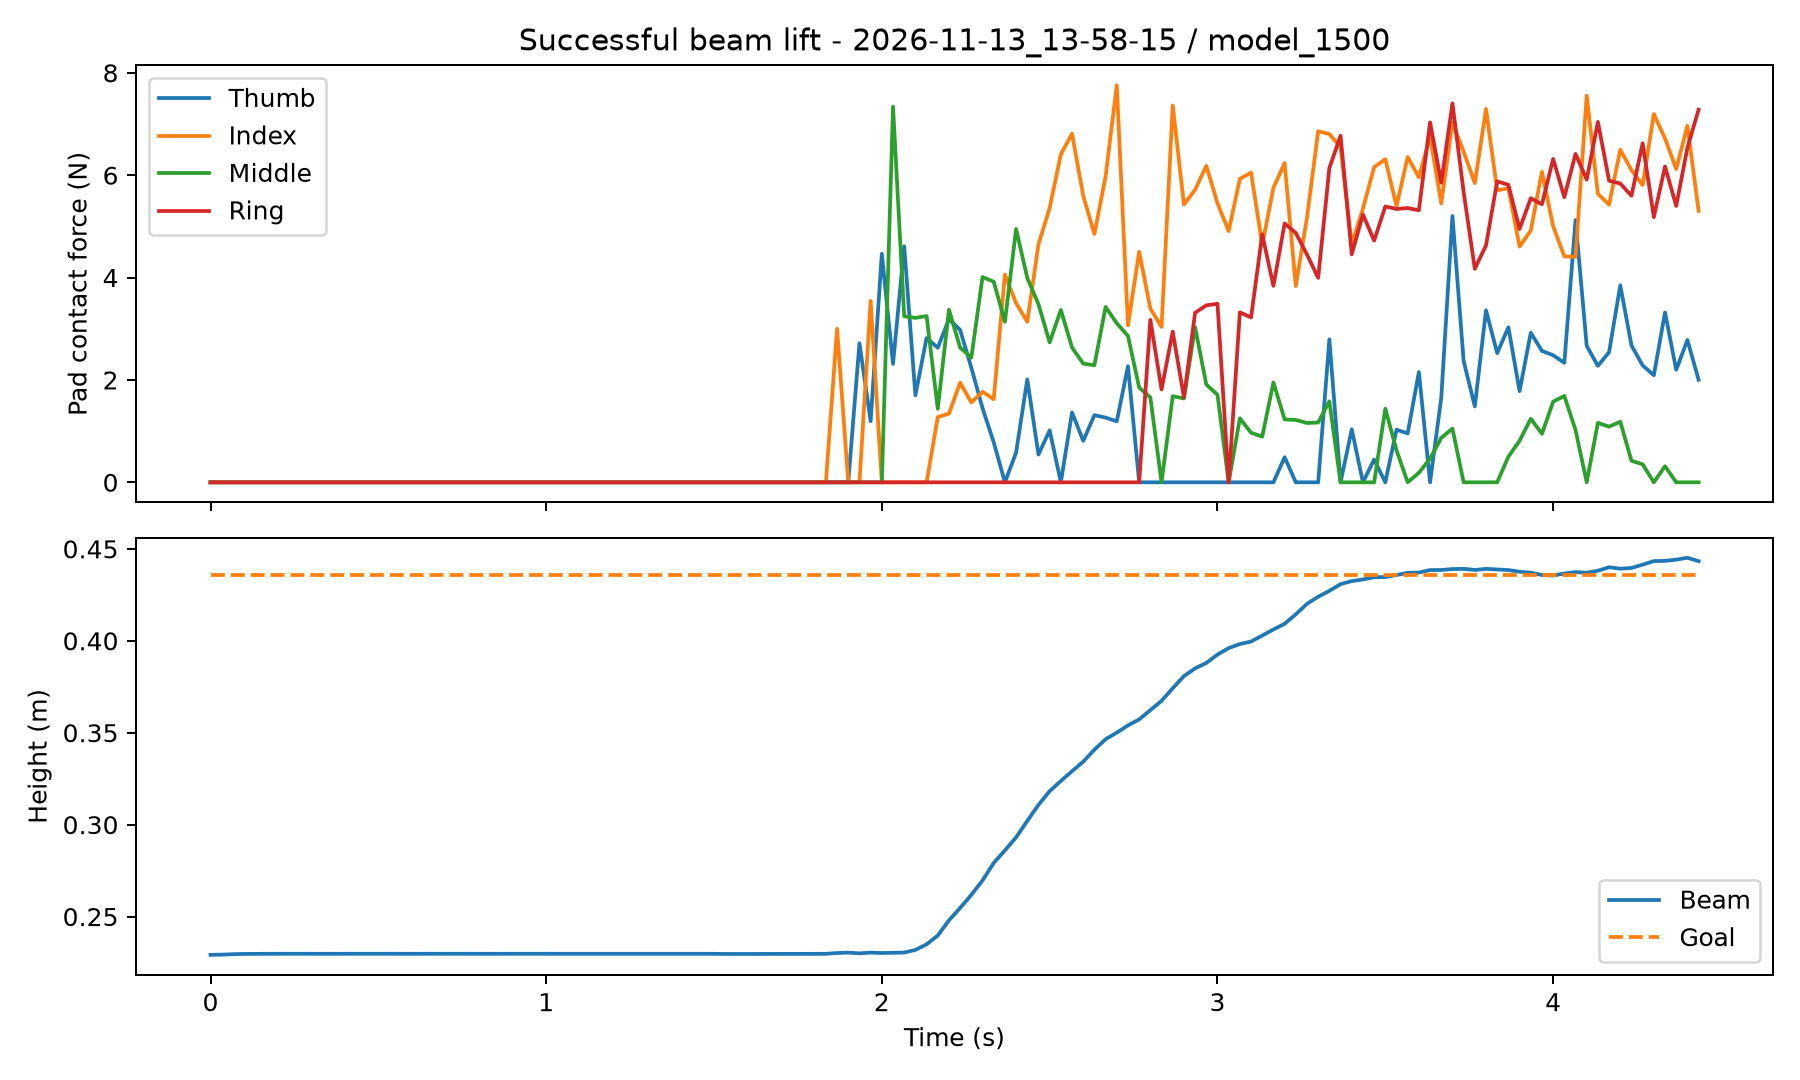

The file beside this chart, header and first rows:
time_s, thumb_N, index_N, middle_N, ring_N, object_x_m, object_y_m, object_z_m, goal_x_m, goal_y_m, goal_z_m
0.000000000000000000e+00, 0.000000000000000000e+00, 0.000000000000000000e+00, 0.000000000000000000e+00, 0.000000000000000000e+00, 9.945106506347656250e-02, -1.536985635757446289e-01, 2.291874885559082031e-01, 9.945106506347656250e-02, -1.536985635757446289e-01, 4.359999895095825195e-01
3.333333333333333287e-02, 0.000000000000000000e+00, 0.000000000000000000e+00, 0.000000000000000000e+00, 0.000000000000000000e+00, 9.938216209411621094e-02, -1.536247134208679199e-01, 2.292903363704681396e-01, 9.945106506347656250e-02, -1.536985635757446289e-01, 4.359999895095825195e-01
6.666666666666666574e-02, 0.000000000000000000e+00, 0.000000000000000000e+00, 0.000000000000000000e+00, 0.000000000000000000e+00, 9.940361976623535156e-02, -1.536791920661926270e-01, 2.295374870300292969e-01, 9.945106506347656250e-02, -1.536985635757446289e-01, 4.359999895095825195e-01
1.000000000000000056e-01, 0.000000000000000000e+00, 0.000000000000000000e+00, 0.000000000000000000e+00, 0.000000000000000000e+00, 9.946441650390625000e-02, -1.536926627159118652e-01, 2.296803295612335205e-01, 9.945106506347656250e-02, -1.536985635757446289e-01, 4.359999895095825195e-01
1.333333333333333315e-01, 0.000000000000000000e+00, 0.000000000000000000e+00, 0.000000000000000000e+00, 0.000000000000000000e+00, 9.939789772033691406e-02, -1.536357998847961426e-01, 2.297288924455642700e-01, 9.945106506347656250e-02, -1.536985635757446289e-01, 4.359999895095825195e-01
1.666666666666666574e-01, 0.000000000000000000e+00, 0.000000000000000000e+00, 0.000000000000000000e+00, 0.000000000000000000e+00, 9.944701194763183594e-02, -1.537117958068847656e-01, 2.297459393739700317e-01, 9.945106506347656250e-02, -1.536985635757446289e-01, 4.359999895095825195e-01
2.000000000000000111e-01, 0.000000000000000000e+00, 0.000000000000000000e+00, 0.000000000000000000e+00, 0.000000000000000000e+00, 9.942269325256347656e-02, -1.536648273468017578e-01, 2.297622561454772949e-01, 9.945106506347656250e-02, -1.536985635757446289e-01, 4.359999895095825195e-01
2.333333333333333370e-01, 0.000000000000000000e+00, 0.000000000000000000e+00, 0.000000000000000000e+00, 0.000000000000000000e+00, 9.941458702087402344e-02, -1.536051630973815918e-01, 2.297230958938598633e-01, 9.945106506347656250e-02, -1.536985635757446289e-01, 4.359999895095825195e-01
2.666666666666666630e-01, 0.000000000000000000e+00, 0.000000000000000000e+00, 0.000000000000000000e+00, 0.000000000000000000e+00, 9.947872161865234375e-02, -1.537362337112426758e-01, 2.297659963369369507e-01, 9.945106506347656250e-02, -1.536985635757446289e-01, 4.359999895095825195e-01
2.999999999999999889e-01, 0.000000000000000000e+00, 0.000000000000000000e+00, 0.000000000000000000e+00, 0.000000000000000000e+00, 9.940528869628906250e-02, -1.536062359809875488e-01, 2.297322601079940796e-01, 9.945106506347656250e-02, -1.536985635757446289e-01, 4.359999895095825195e-01
3.333333333333333148e-01, 0.000000000000000000e+00, 0.000000000000000000e+00, 0.000000000000000000e+00, 0.000000000000000000e+00, 9.944152832031250000e-02, -1.537055373191833496e-01, 2.297432571649551392e-01, 9.945106506347656250e-02, -1.536985635757446289e-01, 4.359999895095825195e-01
3.666666666666666408e-01, 0.000000000000000000e+00, 0.000000000000000000e+00, 0.000000000000000000e+00, 0.000000000000000000e+00, 9.939789772033691406e-02, -1.536290049552917480e-01, 2.297516763210296631e-01, 9.945106506347656250e-02, -1.536985635757446289e-01, 4.359999895095825195e-01
4.000000000000000222e-01, 0.000000000000000000e+00, 0.000000000000000000e+00, 0.000000000000000000e+00, 0.000000000000000000e+00, 9.944963455200195312e-02, -1.537128686904907227e-01, 2.297529876232147217e-01, 9.945106506347656250e-02, -1.536985635757446289e-01, 4.359999895095825195e-01
4.333333333333333481e-01, 0.000000000000000000e+00, 0.000000000000000000e+00, 0.000000000000000000e+00, 0.000000000000000000e+00, 9.942340850830078125e-02, -1.536659598350524902e-01, 2.297645807266235352e-01, 9.945106506347656250e-02, -1.536985635757446289e-01, 4.359999895095825195e-01
4.666666666666666741e-01, 0.000000000000000000e+00, 0.000000000000000000e+00, 0.000000000000000000e+00, 0.000000000000000000e+00, 9.941458702087402344e-02, -1.536054015159606934e-01, 2.297236919403076172e-01, 9.945106506347656250e-02, -1.536985635757446289e-01, 4.359999895095825195e-01
5.000000000000000000e-01, 0.000000000000000000e+00, 0.000000000000000000e+00, 0.000000000000000000e+00, 0.000000000000000000e+00, 9.947872161865234375e-02, -1.537367701530456543e-01, 2.297661751508712769e-01, 9.945106506347656250e-02, -1.536985635757446289e-01, 4.359999895095825195e-01
5.333333333333333259e-01, 0.000000000000000000e+00, 0.000000000000000000e+00, 0.000000000000000000e+00, 0.000000000000000000e+00, 9.940528869628906250e-02, -1.536070704460144043e-01, 2.297323644161224365e-01, 9.945106506347656250e-02, -1.536985635757446289e-01, 4.359999895095825195e-01
5.666666666666666519e-01, 0.000000000000000000e+00, 0.000000000000000000e+00, 0.000000000000000000e+00, 0.000000000000000000e+00, 9.944152832031250000e-02, -1.537062525749206543e-01, 2.297432869672775269e-01, 9.945106506347656250e-02, -1.536985635757446289e-01, 4.359999895095825195e-01
5.999999999999999778e-01, 0.000000000000000000e+00, 0.000000000000000000e+00, 0.000000000000000000e+00, 0.000000000000000000e+00, 9.939789772033691406e-02, -1.536297202110290527e-01, 2.297516614198684692e-01, 9.945106506347656250e-02, -1.536985635757446289e-01, 4.359999895095825195e-01
6.333333333333333037e-01, 0.000000000000000000e+00, 0.000000000000000000e+00, 0.000000000000000000e+00, 0.000000000000000000e+00, 9.944939613342285156e-02, -1.537134647369384766e-01, 2.297529578208923340e-01, 9.945106506347656250e-02, -1.536985635757446289e-01, 4.359999895095825195e-01
6.666666666666666297e-01, 0.000000000000000000e+00, 0.000000000000000000e+00, 0.000000000000000000e+00, 0.000000000000000000e+00, 9.942340850830078125e-02, -1.536666750907897949e-01, 2.297645658254623413e-01, 9.945106506347656250e-02, -1.536985635757446289e-01, 4.359999895095825195e-01
6.999999999999999556e-01, 0.000000000000000000e+00, 0.000000000000000000e+00, 0.000000000000000000e+00, 0.000000000000000000e+00, 9.941458702087402344e-02, -1.536061167716979980e-01, 2.297236621379852295e-01, 9.945106506347656250e-02, -1.536985635757446289e-01, 4.359999895095825195e-01
7.333333333333332815e-01, 0.000000000000000000e+00, 0.000000000000000000e+00, 0.000000000000000000e+00, 0.000000000000000000e+00, 9.947872161865234375e-02, -1.537375450134277344e-01, 2.297661751508712769e-01, 9.945106506347656250e-02, -1.536985635757446289e-01, 4.359999895095825195e-01
7.666666666666666075e-01, 0.000000000000000000e+00, 0.000000000000000000e+00, 0.000000000000000000e+00, 0.000000000000000000e+00, 9.940528869628906250e-02, -1.536077260971069336e-01, 2.297323346138000488e-01, 9.945106506347656250e-02, -1.536985635757446289e-01, 4.359999895095825195e-01
8.000000000000000444e-01, 0.000000000000000000e+00, 0.000000000000000000e+00, 0.000000000000000000e+00, 0.000000000000000000e+00, 9.944152832031250000e-02, -1.537069678306579590e-01, 2.297432720661163330e-01, 9.945106506347656250e-02, -1.536985635757446289e-01, 4.359999895095825195e-01
8.333333333333333703e-01, 0.000000000000000000e+00, 0.000000000000000000e+00, 0.000000000000000000e+00, 0.000000000000000000e+00, 9.939789772033691406e-02, -1.536304950714111328e-01, 2.297516912221908569e-01, 9.945106506347656250e-02, -1.536985635757446289e-01, 4.359999895095825195e-01
8.666666666666666963e-01, 0.000000000000000000e+00, 0.000000000000000000e+00, 0.000000000000000000e+00, 0.000000000000000000e+00, 9.944963455200195312e-02, -1.537145972251892090e-01, 2.297529578208923340e-01, 9.945106506347656250e-02, -1.536985635757446289e-01, 4.359999895095825195e-01
9.000000000000000222e-01, 0.000000000000000000e+00, 0.000000000000000000e+00, 0.000000000000000000e+00, 0.000000000000000000e+00, 9.942340850830078125e-02, -1.536675691604614258e-01, 2.297645807266235352e-01, 9.945106506347656250e-02, -1.536985635757446289e-01, 4.359999895095825195e-01
9.333333333333333481e-01, 0.000000000000000000e+00, 0.000000000000000000e+00, 0.000000000000000000e+00, 0.000000000000000000e+00, 9.941458702087402344e-02, -1.536070108413696289e-01, 2.297236919403076172e-01, 9.945106506347656250e-02, -1.536985635757446289e-01, 4.359999895095825195e-01
9.666666666666666741e-01, 0.000000000000000000e+00, 0.000000000000000000e+00, 0.000000000000000000e+00, 0.000000000000000000e+00, 9.947872161865234375e-02, -1.537384390830993652e-01, 2.297661751508712769e-01, 9.945106506347656250e-02, -1.536985635757446289e-01, 4.359999895095825195e-01
1.000000000000000000e+00, 0.000000000000000000e+00, 0.000000000000000000e+00, 0.000000000000000000e+00, 0.000000000000000000e+00, 9.940528869628906250e-02, -1.536085009574890137e-01, 2.297323048114776611e-01, 9.945106506347656250e-02, -1.536985635757446289e-01, 4.359999895095825195e-01
1.033333333333333215e+00, 0.000000000000000000e+00, 0.000000000000000000e+00, 0.000000000000000000e+00, 0.000000000000000000e+00, 9.944176673889160156e-02, -1.537081599235534668e-01, 2.297432869672775269e-01, 9.945106506347656250e-02, -1.536985635757446289e-01, 4.359999895095825195e-01
1.066666666666666652e+00, 0.000000000000000000e+00, 0.000000000000000000e+00, 0.000000000000000000e+00, 0.000000000000000000e+00, 9.942173957824707031e-02, -1.536297798156738281e-01, 2.297434359788894653e-01, 9.945106506347656250e-02, -1.536985635757446289e-01, 4.359999895095825195e-01
1.100000000000000089e+00, 0.000000000000000000e+00, 0.000000000000000000e+00, 0.000000000000000000e+00, 0.000000000000000000e+00, 9.945344924926757812e-02, -1.536964178085327148e-01, 2.297412604093551636e-01, 9.945106506347656250e-02, -1.536985635757446289e-01, 4.359999895095825195e-01
1.133333333333333304e+00, 0.000000000000000000e+00, 0.000000000000000000e+00, 0.000000000000000000e+00, 0.000000000000000000e+00, 9.941387176513671875e-02, -1.536018252372741699e-01, 2.297168672084808350e-01, 9.945106506347656250e-02, -1.536985635757446289e-01, 4.359999895095825195e-01
1.166666666666666741e+00, 0.000000000000000000e+00, 0.000000000000000000e+00, 0.000000000000000000e+00, 0.000000000000000000e+00, 9.943509101867675781e-02, -1.536775231361389160e-01, 2.297218441963195801e-01, 9.945106506347656250e-02, -1.536985635757446289e-01, 4.359999895095825195e-01
1.199999999999999956e+00, 0.000000000000000000e+00, 0.000000000000000000e+00, 0.000000000000000000e+00, 0.000000000000000000e+00, 9.944677352905273438e-02, -1.537088751792907715e-01, 2.297443300485610962e-01, 9.945106506347656250e-02, -1.536985635757446289e-01, 4.359999895095825195e-01
1.233333333333333393e+00, 0.000000000000000000e+00, 0.000000000000000000e+00, 0.000000000000000000e+00, 0.000000000000000000e+00, 9.945058822631835938e-02, -1.537431478500366211e-01, 2.297299057245254517e-01, 9.945106506347656250e-02, -1.536985635757446289e-01, 4.359999895095825195e-01
1.266666666666666607e+00, 0.000000000000000000e+00, 0.000000000000000000e+00, 0.000000000000000000e+00, 0.000000000000000000e+00, 9.943246841430664062e-02, -1.537008881568908691e-01, 2.297305315732955933e-01, 9.945106506347656250e-02, -1.536985635757446289e-01, 4.359999895095825195e-01
1.300000000000000044e+00, 0.000000000000000000e+00, 0.000000000000000000e+00, 0.000000000000000000e+00, 0.000000000000000000e+00, 9.940600395202636719e-02, -1.536822319030761719e-01, 2.297183424234390259e-01, 9.945106506347656250e-02, -1.536985635757446289e-01, 4.359999895095825195e-01
1.333333333333333259e+00, 0.000000000000000000e+00, 0.000000000000000000e+00, 0.000000000000000000e+00, 0.000000000000000000e+00, 9.944605827331542969e-02, -1.537438631057739258e-01, 2.297310382127761841e-01, 9.945106506347656250e-02, -1.536985635757446289e-01, 4.359999895095825195e-01
1.366666666666666696e+00, 0.000000000000000000e+00, 0.000000000000000000e+00, 0.000000000000000000e+00, 0.000000000000000000e+00, 9.940314292907714844e-02, -1.536001563072204590e-01, 2.297263890504837036e-01, 9.945106506347656250e-02, -1.536985635757446289e-01, 4.359999895095825195e-01
1.399999999999999911e+00, 0.000000000000000000e+00, 0.000000000000000000e+00, 0.000000000000000000e+00, 0.000000000000000000e+00, 9.944629669189453125e-02, -1.536828875541687012e-01, 2.297365516424179077e-01, 9.945106506347656250e-02, -1.536985635757446289e-01, 4.359999895095825195e-01
1.433333333333333348e+00, 0.000000000000000000e+00, 0.000000000000000000e+00, 0.000000000000000000e+00, 0.000000000000000000e+00, 9.941172599792480469e-02, -1.535975337028503418e-01, 2.297157198190689087e-01, 9.945106506347656250e-02, -1.536985635757446289e-01, 4.359999895095825195e-01
1.466666666666666563e+00, 0.000000000000000000e+00, 0.000000000000000000e+00, 0.000000000000000000e+00, 0.000000000000000000e+00, 9.943437576293945312e-02, -1.536753773689270020e-01, 2.297215610742568970e-01, 9.945106506347656250e-02, -1.536985635757446289e-01, 4.359999895095825195e-01
1.500000000000000000e+00, 0.000000000000000000e+00, 0.000000000000000000e+00, 0.000000000000000000e+00, 0.000000000000000000e+00, 9.944629669189453125e-02, -1.537070274353027344e-01, 2.297442406415939331e-01, 9.945106506347656250e-02, -1.536985635757446289e-01, 4.359999895095825195e-01
1.533333333333333215e+00, 0.000000000000000000e+00, 0.000000000000000000e+00, 0.000000000000000000e+00, 0.000000000000000000e+00, 9.952354431152343750e-02, -1.538821458816528320e-01, 2.296511530876159668e-01, 9.945106506347656250e-02, -1.536985635757446289e-01, 4.359999895095825195e-01
1.566666666666666652e+00, 0.000000000000000000e+00, 0.000000000000000000e+00, 0.000000000000000000e+00, 0.000000000000000000e+00, 9.935522079467773438e-02, -1.535896062850952148e-01, 2.296640723943710327e-01, 9.945106506347656250e-02, -1.536985635757446289e-01, 4.359999895095825195e-01
1.600000000000000089e+00, 0.000000000000000000e+00, 0.000000000000000000e+00, 0.000000000000000000e+00, 0.000000000000000000e+00, 9.950566291809082031e-02, -1.537853479385375977e-01, 2.297235131263732910e-01, 9.945106506347656250e-02, -1.536985635757446289e-01, 4.359999895095825195e-01
1.633333333333333304e+00, 0.000000000000000000e+00, 0.000000000000000000e+00, 0.000000000000000000e+00, 0.000000000000000000e+00, 9.948110580444335938e-02, -1.537531614303588867e-01, 2.297335565090179443e-01, 9.945106506347656250e-02, -1.536985635757446289e-01, 4.359999895095825195e-01
1.666666666666666741e+00, 0.000000000000000000e+00, 0.000000000000000000e+00, 0.000000000000000000e+00, 0.000000000000000000e+00, 9.940266609191894531e-02, -1.536588668823242188e-01, 2.297101020812988281e-01, 9.945106506347656250e-02, -1.536985635757446289e-01, 4.359999895095825195e-01
1.699999999999999956e+00, 0.000000000000000000e+00, 0.000000000000000000e+00, 0.000000000000000000e+00, 0.000000000000000000e+00, 9.943795204162597656e-02, -1.537048816680908203e-01, 2.297475188970565796e-01, 9.945106506347656250e-02, -1.536985635757446289e-01, 4.359999895095825195e-01
1.733333333333333393e+00, 0.000000000000000000e+00, 0.000000000000000000e+00, 0.000000000000000000e+00, 0.000000000000000000e+00, 9.945344924926757812e-02, -1.536957621574401855e-01, 2.297518849372863770e-01, 9.945106506347656250e-02, -1.536985635757446289e-01, 4.359999895095825195e-01
1.766666666666666607e+00, 0.000000000000000000e+00, 0.000000000000000000e+00, 0.000000000000000000e+00, 0.000000000000000000e+00, 9.939122200012207031e-02, -1.535911560058593750e-01, 2.297275960445404053e-01, 9.945106506347656250e-02, -1.536985635757446289e-01, 4.359999895095825195e-01
1.800000000000000044e+00, 0.000000000000000000e+00, 0.000000000000000000e+00, 0.000000000000000000e+00, 0.000000000000000000e+00, 9.940767288208007812e-02, -1.536563634872436523e-01, 2.297374904155731201e-01, 9.945106506347656250e-02, -1.536985635757446289e-01, 4.359999895095825195e-01
1.833333333333333259e+00, 0.000000000000000000e+00, 0.000000000000000000e+00, 0.000000000000000000e+00, 0.000000000000000000e+00, 9.942483901977539062e-02, -1.536404490470886230e-01, 2.297403812408447266e-01, 9.945106506347656250e-02, -1.536985635757446289e-01, 4.359999895095825195e-01
1.866666666666666696e+00, 0.000000000000000000e+00, 2.998966217041015625e+00, 0.000000000000000000e+00, 0.000000000000000000e+00, 1.004741191864013672e-01, -1.546995639801025391e-01, 2.301873266696929932e-01, 9.945106506347656250e-02, -1.536985635757446289e-01, 4.359999895095825195e-01
1.899999999999999911e+00, 0.000000000000000000e+00, 0.000000000000000000e+00, 0.000000000000000000e+00, 0.000000000000000000e+00, 1.095783710479736328e-01, -1.587622165679931641e-01, 2.303973585367202759e-01, 9.945106506347656250e-02, -1.536985635757446289e-01, 4.359999895095825195e-01
1.933333333333333348e+00, 2.716611146926879883e+00, 0.000000000000000000e+00, 0.000000000000000000e+00, 0.000000000000000000e+00, 1.157884597778320312e-01, -1.607072949409484863e-01, 2.300005853176116943e-01, 9.945106506347656250e-02, -1.536985635757446289e-01, 4.359999895095825195e-01
1.966666666666666563e+00, 1.194133877754211426e+00, 3.543368101119995117e+00, 0.000000000000000000e+00, 0.000000000000000000e+00, 1.133611202239990234e-01, -1.559101939201354980e-01, 2.304077446460723877e-01, 9.945106506347656250e-02, -1.536985635757446289e-01, 4.359999895095825195e-01
... 74 more rows
